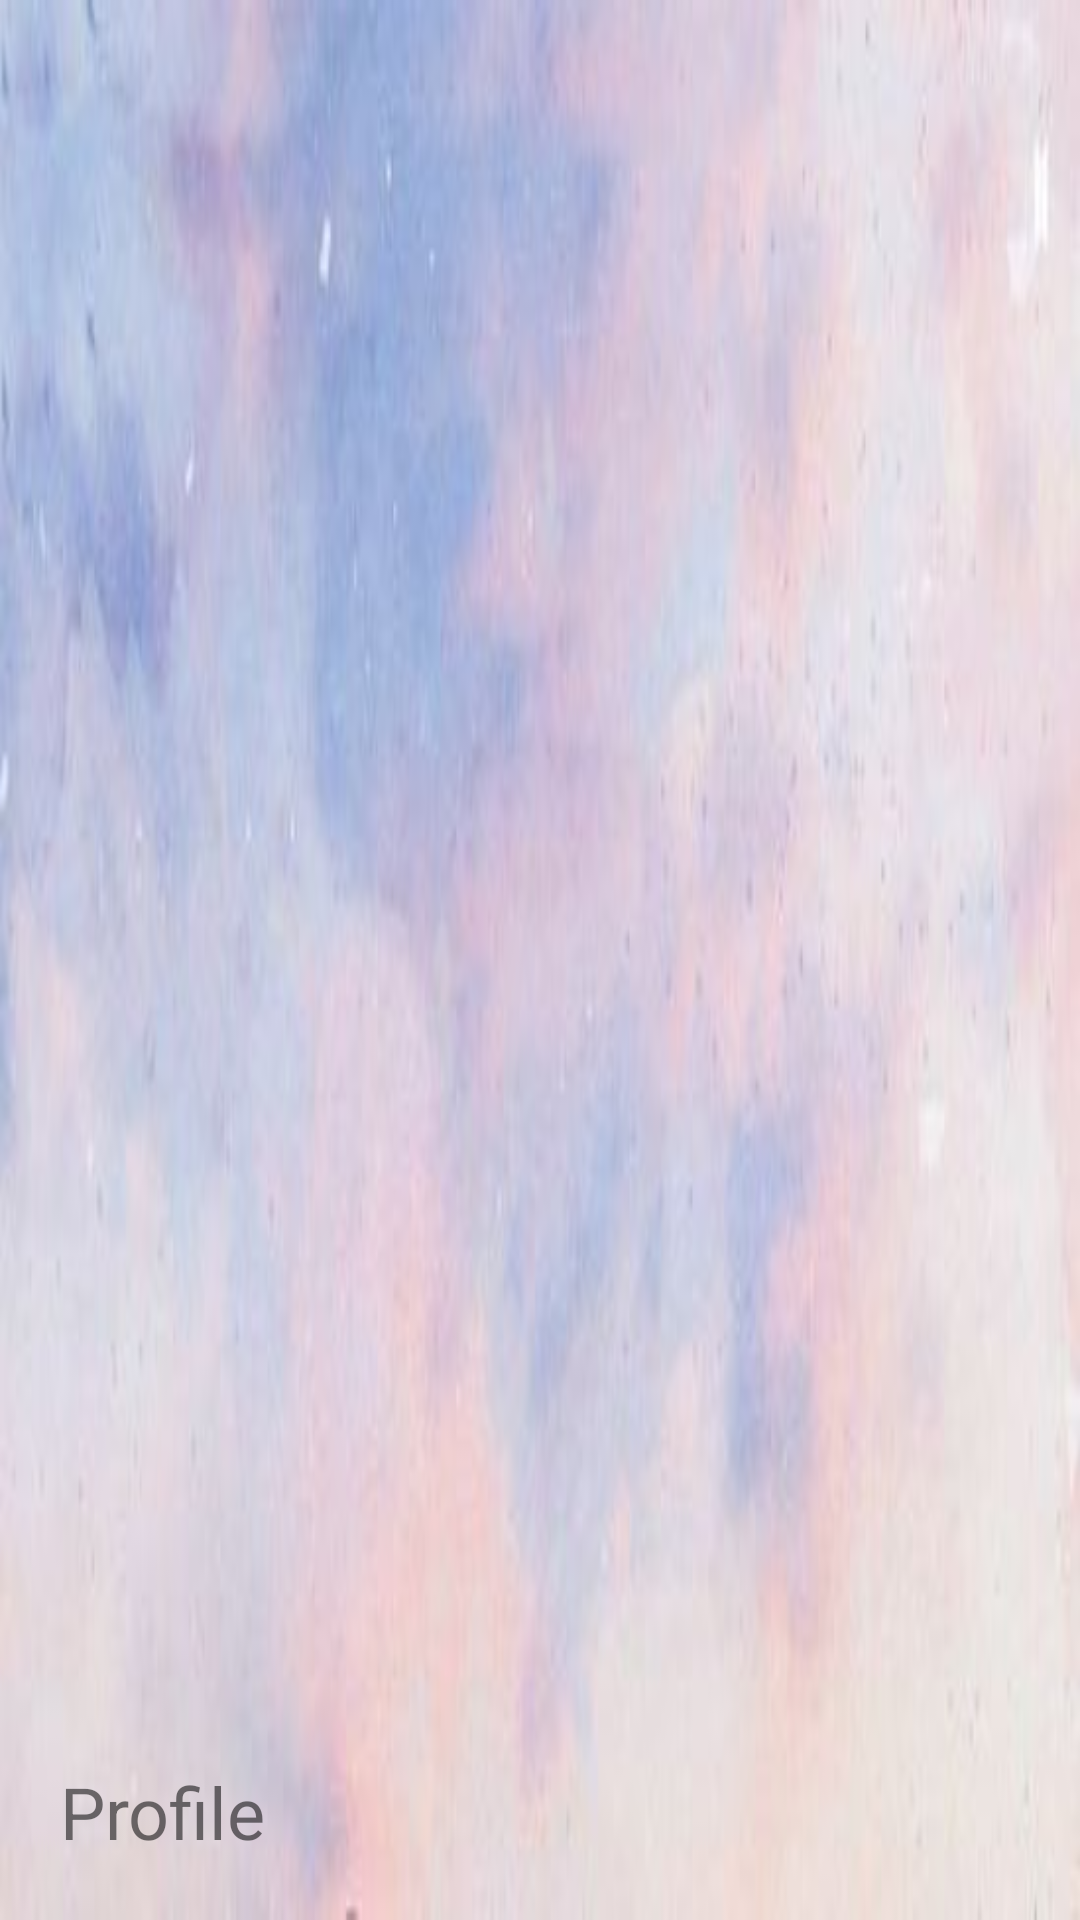

The Android layout XML behind this screen, and the referenced resources:
<!-- AndroidManifest.xml: application theme Theme.TestMap -->
<!-- res/layout/header.xml -->
<?xml version="1.0" encoding="utf-8"?>
<LinearLayout xmlns:android="http://schemas.android.com/apk/res/android"
    xmlns:app="http://schemas.android.com/apk/res-auto"
    android:layout_width="match_parent"
    android:layout_height="200dp"
    android:orientation="vertical"
    android:background="@drawable/background"
    android:gravity="bottom"
    android:padding="20dp">

    <ImageView
        android:layout_width="75dp"
        android:layout_height="75dp"
        app:srcCompat="@drawable/profile_icon" />

    <TextView
        android:id="@+id/tvHeaderProfileName"
        android:layout_width="wrap_content"
        android:layout_height="wrap_content"
        android:text="Profile"
        android:textSize="24sp"/>

</LinearLayout>
<!-- resources referenced by this layout -->
<resources>
  <!-- drawable background: jpg bitmap (drawable, 10113 bytes) -->
  <style name="Theme.TestMap" parent="Theme.MaterialComponents.DayNight.NoActionBar">
          
          <item name="colorPrimary">@color/lavender</item>
          <item name="colorPrimaryVariant">@color/purple_700</item>
          <item name="colorOnPrimary">@color/white</item>
          
          <item name="colorSecondary">@color/antiqueWhite</item>
          <item name="colorSecondaryVariant">@color/teal_700</item>
          <item name="colorOnSecondary">@color/black</item>
          
          <item name="android:statusBarColor" tools:targetApi="l">?attr/colorPrimaryVariant</item>
          
      </style>
  <color name="lavender">#E9E1F9</color>
  <color name="purple_700">#FF3700B3</color>
  <color name="white">#FFFFFFFF</color>
  <color name="antiqueWhite">#F6E8DE</color>
  <color name="teal_700">#FF018786</color>
  <color name="black">#FF000000</color>
</resources>
